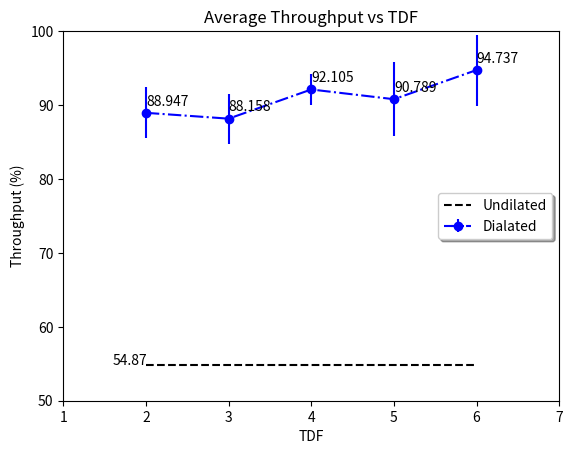
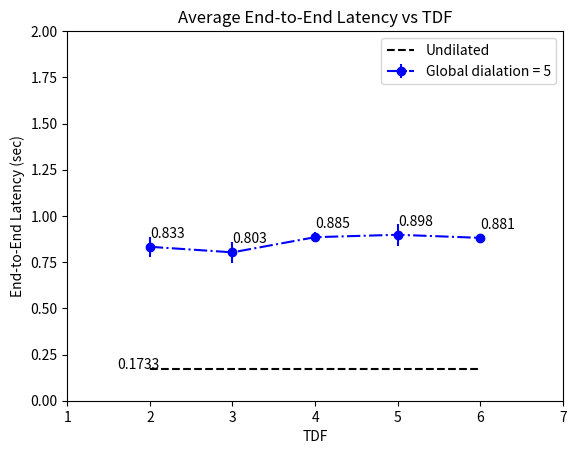
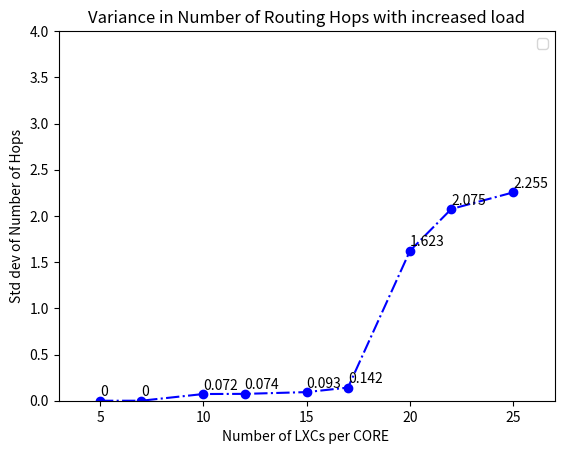

Write the Python code that produced these figures, in order.
import numpy as np
import matplotlib.pyplot as plt

from statistics import mean,stdev

N_packets = 38
tdf = [2,3,4,5,6]
factor = 1
undilated_throughput = [54.87,54.87,54.87,54.87,54.87]
undilated_latency = [0.1733,0.1733,0.1733,0.1733,0.1733]

data_1_throughput = [32,33,35,35,34]
data_1_throughput[:] = [float(x*100) / float(N_packets) for x in data_1_throughput]
data_1_latency = [4.53722,4.24712,3.8326,3.954,4.254]
data_1_latency[:] = [float(x) / float(5) for x in data_1_latency]
#data_1_n_hops = [13,13.07404,13.0232,13,13.06232]

data_2_throughput = [35,33,32,34]
data_2_throughput[:] = [float(x*100) / float(N_packets) for x in data_2_throughput]

data_2_latency = [3.670,3.955,4.348,4.085]
data_2_latency[:] = [float(x) / float(5) for x in data_2_latency]

#data_2_n_hops = [13,13,13.1851,13,13.10]

data_3_throughput = [35,34,35,36]
data_3_throughput[:] = [float(x*100) / float(N_packets) for x in data_3_throughput]

data_3_latency = [4.363,4.262,4.552,4.5228]
data_3_latency[:] = [float(x) / float(5) for x in data_3_latency]
#data_3_n_hops = [13.031,13.031,13.039,13,13]

#data_4_throughput = [90,95,82,96,91]
data_4_throughput = [32,34,36,36]
data_4_throughput[:] = [float(x*100) / float(N_packets) for x in data_4_throughput]

#data_4_latency = [1.60799,1.1621,1.5403,1.2914,1.31]
data_4_latency = [4.2315,4.476,4.347,4.906]
data_4_latency[:] = [float(x) / float(5) for x in data_4_latency]
#data_4_n_hops = [13,13,13,13.0625,13.0439]

data_5_throughput = [34,38,35,37]
data_5_throughput[:] = [float(x*100) / float(N_packets) for x in data_5_throughput]

#data_4_latency = [1.60799,1.1621,1.5403,1.2914,1.31]
data_5_latency = [4.361,4.388,4.543,4.333]
data_5_latency[:] = [float(x) / float(5) for x in data_5_latency]




data_1_throughput_mean = mean(data_1_throughput)
data_1_throughput_stddev = factor*stdev(data_1_throughput)
data_1_latency_mean = mean(data_1_latency)
data_1_latency_stddev = factor*stdev(data_1_latency)

data_2_throughput_mean = mean(data_2_throughput)
data_2_throughput_stddev = factor*stdev(data_2_throughput)
data_2_latency_mean = mean(data_2_latency)
data_2_latency_stddev = factor*stdev(data_2_latency)

data_3_throughput_mean = mean(data_3_throughput)
data_3_throughput_stddev = factor*stdev(data_3_throughput)
data_3_latency_mean = mean(data_3_latency)
data_3_latency_stddev = factor*stdev(data_3_latency)

data_4_throughput_mean = mean(data_4_throughput)
data_4_throughput_stddev = factor*stdev(data_4_throughput)
data_4_latency_mean = mean(data_4_latency)
data_4_latency_stddev = factor*stdev(data_4_latency)

data_5_throughput_mean = mean(data_5_throughput)
data_5_throughput_stddev = factor*stdev(data_5_throughput)
data_5_latency_mean = mean(data_5_latency)
data_5_latency_stddev = factor*stdev(data_5_latency)

y_throughput = [data_1_throughput_mean,data_2_throughput_mean,data_3_throughput_mean,data_4_throughput_mean,data_5_throughput_mean]
y_latency = [data_1_latency_mean,data_2_latency_mean,data_3_latency_mean,data_4_latency_mean,data_5_latency_mean]

y_throughput_stddev = [data_1_throughput_stddev,data_2_throughput_stddev,data_3_throughput_stddev,data_4_throughput_stddev,data_5_throughput_stddev]
y_latency_stddev = [data_1_latency_stddev,data_2_latency_stddev,data_3_latency_stddev,data_4_latency_stddev,data_5_latency_stddev]
plt.figure()

fig, ax = plt.subplots()

ax.errorbar(tdf,y_throughput,xerr=0, yerr=y_throughput_stddev, linestyle='-.', marker='o', color='b',label="Dialated")

ax.plot(tdf,undilated_throughput,linestyle="--",color='black',label="Undilated")

x1,x2,y1,y2 = plt.axis()
plt.axis((1,7,50,100))
plt.ylabel('Throughput (%)')
plt.xlabel('TDF')
plt.title("Average Throughput vs TDF")

plt.legend(loc="center right", shadow=True, fancybox=True)


#y = np.arange(y_throughput)
#z = y


i = 0
while i < len(tdf) :

	ax.annotate(round(y_throughput[i],3), (tdf[i],y_throughput[i] + 1))
	i = i + 1

ax.annotate(undilated_throughput[0],(1.6,undilated_throughput[0]))


plt.show()


plt.figure()

fig, ax = plt.subplots()
ax.errorbar(tdf,y_latency,xerr=0, yerr=y_latency_stddev, linestyle='-.', marker='o', color='b',label="Global dialation = 5")

ax.plot(tdf,undilated_latency,linestyle="--",color='black',label="Undilated")

x1,x2,y1,y2 = plt.axis()
plt.axis((1,7,0,2))
plt.ylabel('End-to-End Latency (sec)')
plt.xlabel('TDF')
plt.title("Average End-to-End Latency vs TDF")

#plt.legend(loc = "best", shadow=True, fancybox=True)
plt.legend(loc = "best")

i = 0
while i < len(tdf) :
	ax.annotate(round(y_latency[i],3), (tdf[i],y_latency[i]+0.05))
	i = i + 1

ax.annotate(undilated_latency[0],(1.6,undilated_latency[0]))


plt.show()


plt.figure()
N_Cores = [5,7,10,12,15,17,20,22,25]
Variance = [0,0,0.0725,0.07415,0.0932,0.14231,1.6226,2.0748,2.255]

fig, ax = plt.subplots()
ax.errorbar(N_Cores,Variance,xerr=0, yerr=0, linestyle='-.', marker='o', color='b')

x1,x2,y1,y2 = plt.axis()
plt.axis((3,27,0,4))
plt.ylabel('Std dev of Number of Hops')
plt.xlabel('Number of LXCs per CORE ')
plt.title("Variance in Number of Routing Hops with increased load")

#plt.legend(loc = "best", shadow=True, fancybox=True)
plt.legend(loc = "best")

i = 0
while i < len(N_Cores) :
	ax.annotate(round(Variance[i],3), (N_Cores[i],Variance[i]+0.05))
	i = i + 1


plt.show()


